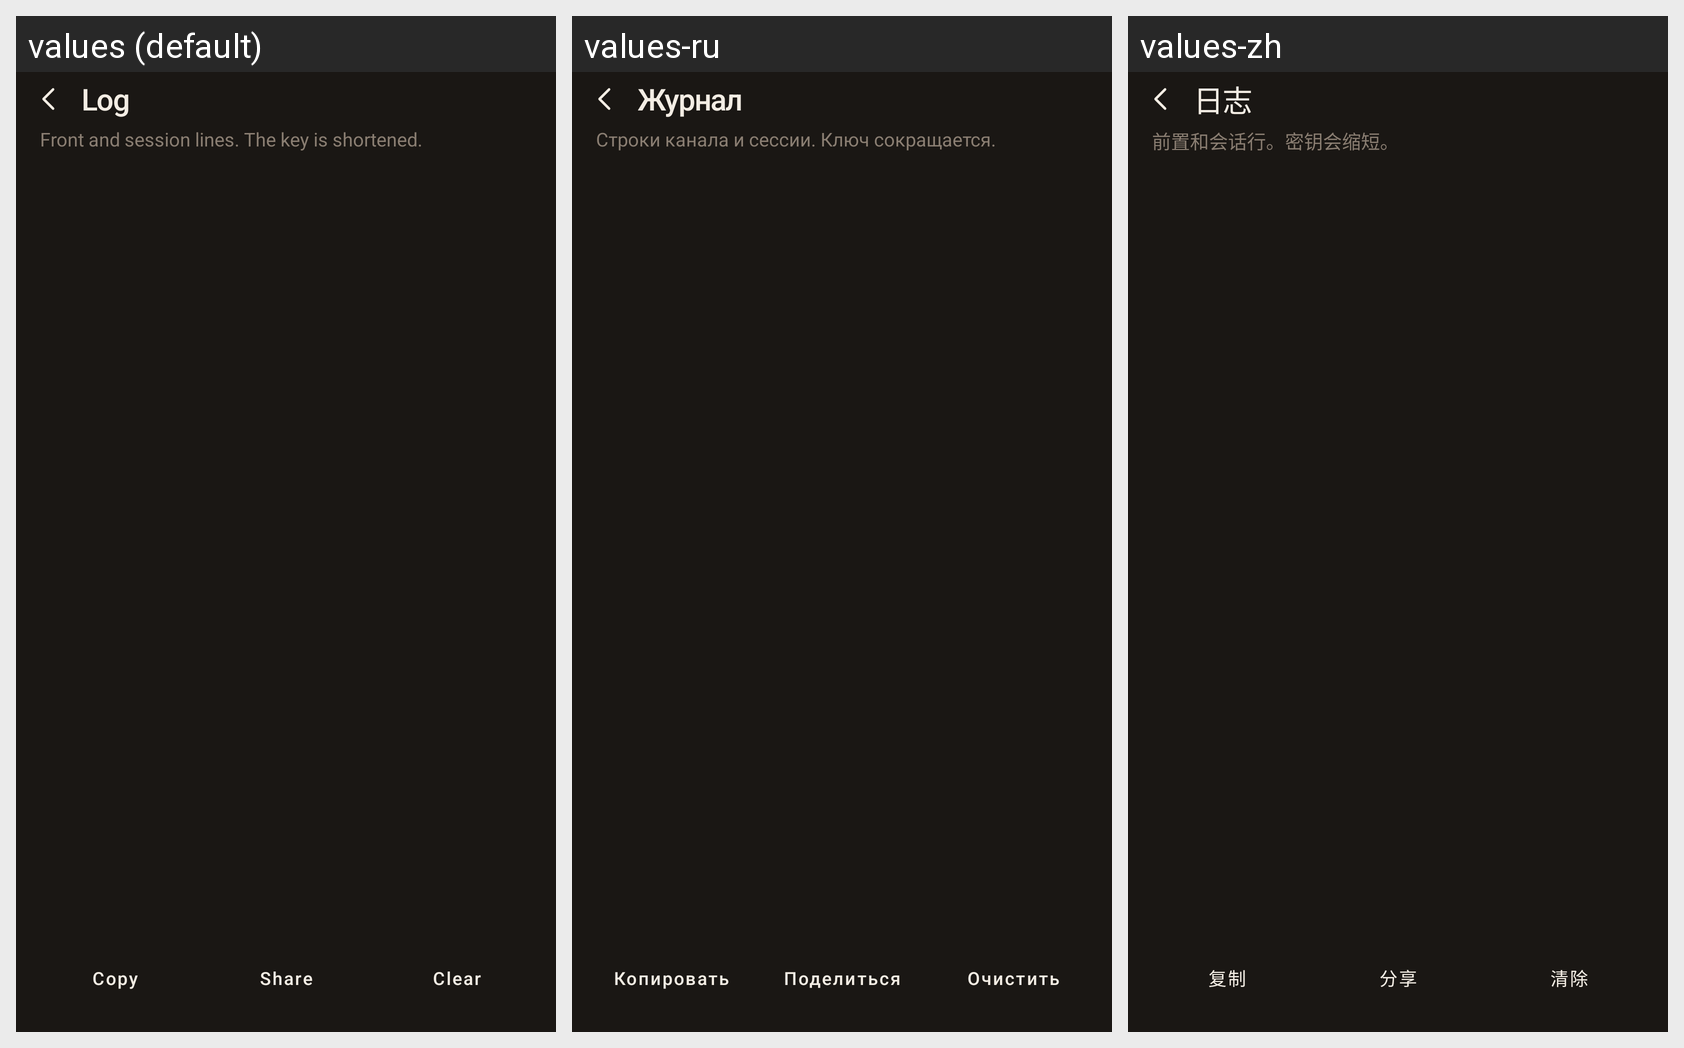

The same Android screen rendered under several of its app's locales, left to right. List the strings drawn on it with the default value and each locale's translation.
Android screen res/layout/activity_log.xml rendered under 3 locales, left to right: values (default), values-ru, values-zh. Device: Nexus 5 (rendered at 1080×1920; each locale shown at half size, 540×960, under a caption strip naming it); theme Theme.Loft.
Strings drawn on this screen, with the default value and each locale's value (text and hints the layout hard-codes, and strings that could not be matched under every locale, appear in the picture but are not listed):

log
  values: Log
  values-ru: Журнал
  values-zh: 日志

journal_d
  values: Front and session lines. The key is shortened.
  values-ru: Строки канала и сессии. Ключ сокращается.
  values-zh: 前置和会话行。密钥会缩短。

copy
  values: Copy
  values-ru: Копировать
  values-zh: 复制

share
  values: Share
  values-ru: Поделиться
  values-zh: 分享

clear_log
  values: Clear
  values-ru: Очистить
  values-zh: 清除
